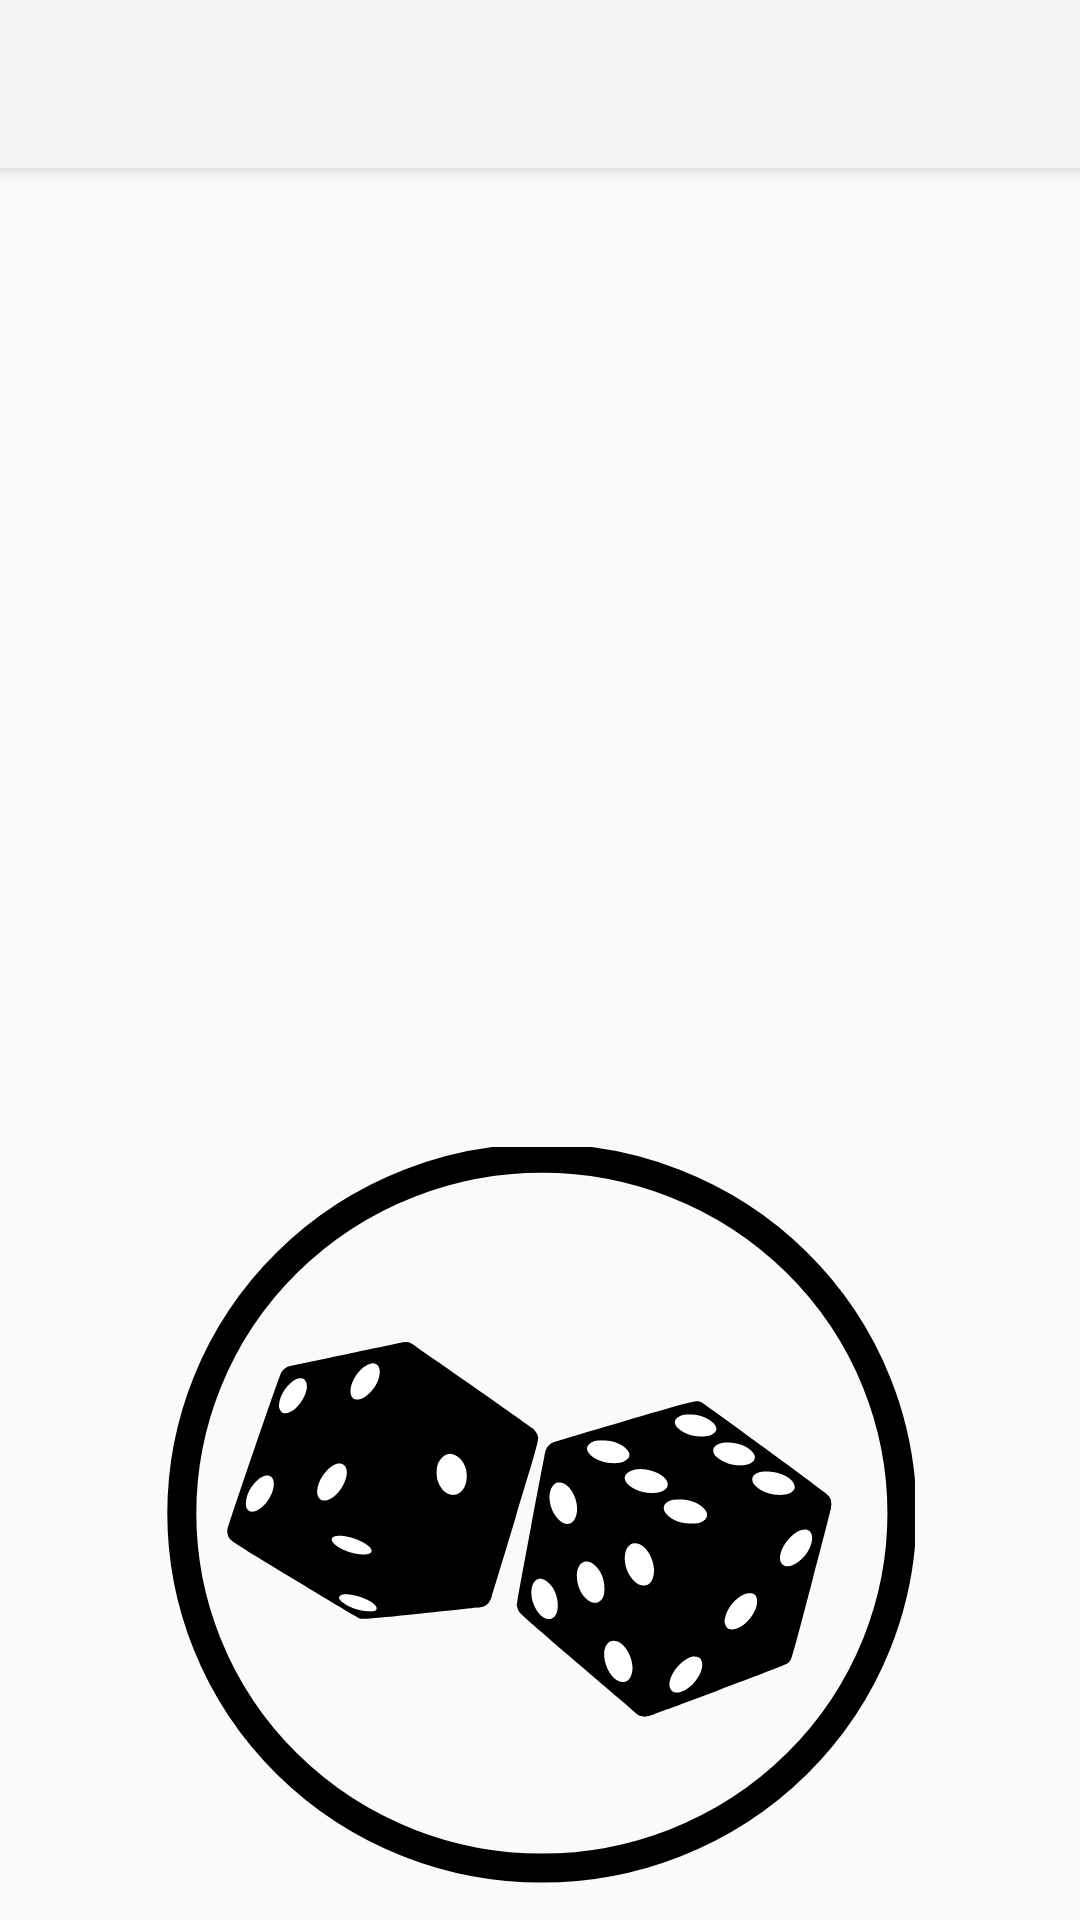

Here is an Android app screen rendered from its layout file. Give the layout XML and the strings, colors and styles it references.
<!-- AndroidManifest.xml: application theme Theme.AppCompat.Light.NoActionBar -->
<!-- res/layout/dice_view.xml -->
<?xml version="1.0" encoding="utf-8"?>
<LinearLayout xmlns:android="http://schemas.android.com/apk/res/android"
    android:orientation="vertical"
    android:layout_width="match_parent"
    android:layout_height="match_parent">

    <android.support.v7.widget.Toolbar
        android:id="@+id/diceBar"
        android:layout_width="match_parent"
        android:layout_height="?attr/actionBarSize"
        android:background="?attr/colorPrimary"
        android:elevation="4dp"
        android:theme="@style/ThemeOverlay.AppCompat.ActionBar"
        />


    <TextView
        android:id="@+id/dice_results0"
        android:layout_width="wrap_content"
        android:layout_height="wrap_content"
        android:layout_gravity="center"
        android:layout_marginTop="60dp"
        android:textStyle="bold"
        android:textAlignment="center"
        android:textSize="40sp"/>
    <TextView
        android:id="@+id/dice_results1"
        android:layout_width="wrap_content"
        android:layout_height="wrap_content"
        android:textStyle="bold"
        android:layout_gravity="center"/>
    <TextView
        android:id="@+id/dice_results2"
        android:layout_width="wrap_content"
        android:layout_height="wrap_content"
        android:textStyle="bold"
        android:layout_gravity="center"/>
    <TextView
        android:id="@+id/dice_results3"
        android:layout_width="wrap_content"
        android:layout_height="wrap_content"
        android:textStyle="bold"
        android:layout_gravity="center"/>

    <RelativeLayout
        android:orientation="vertical"
        android:layout_width="match_parent"
        android:layout_height="match_parent">
        <ImageButton
            android:id="@+id/dice_button"
            android:layout_width="250dp"
            android:layout_height="250dp"
            android:src="@drawable/ic_dicebutton"
            android:scaleType="fitCenter"
            android:background="@null"
            android:layout_gravity="center"
            android:layout_alignParentBottom="true"
            android:layout_centerHorizontal="true"
            android:layout_marginBottom="10dp"
            />
    </RelativeLayout>
</LinearLayout>
<!-- resources referenced by this layout -->
<resources>
  <!-- drawable ic_dicebutton: vector/xml drawable (drawable, 13532 chars, omitted) -->
</resources>
